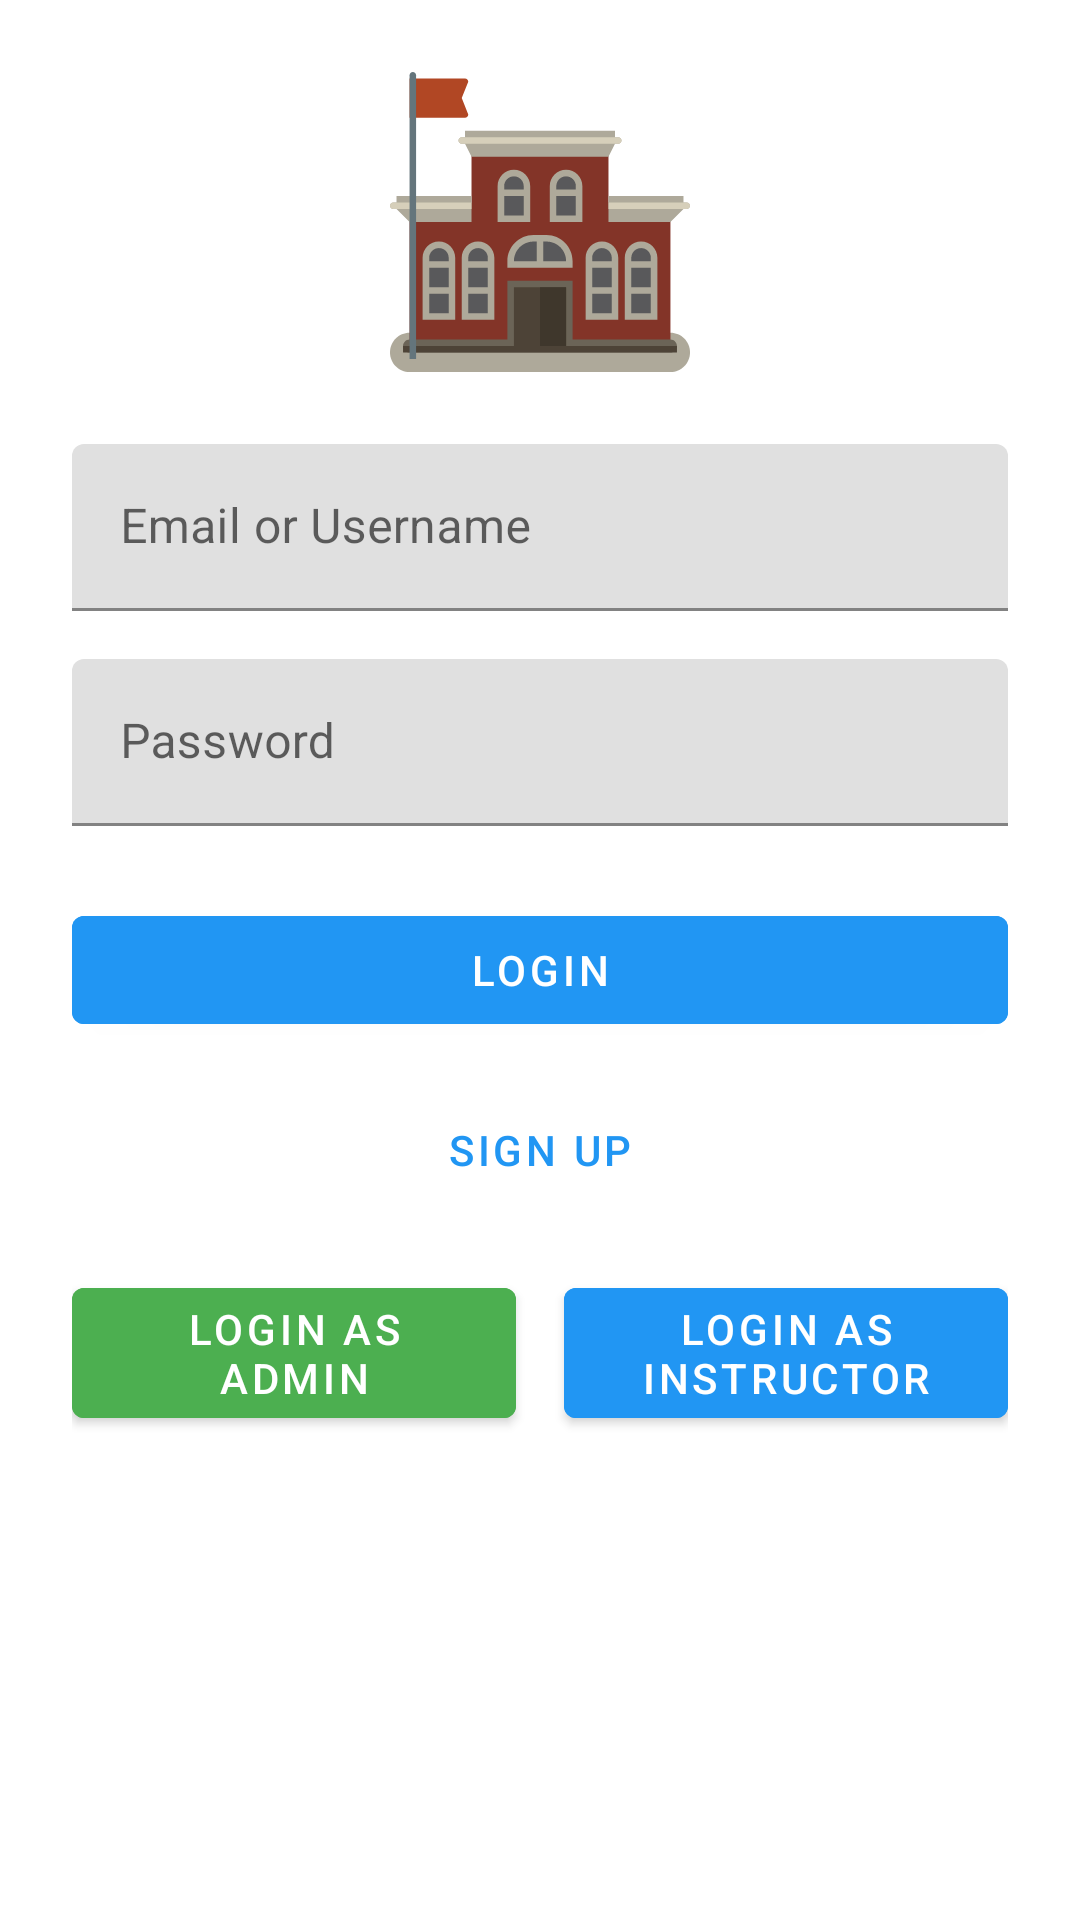

This screen was rendered from an Android layout file. Write that file and the resources it references.
<!-- AndroidManifest.xml: application theme Theme.LMSApp -->
<!-- res/layout/activity_login.xml -->
<?xml version="1.0" encoding="utf-8"?>
<LinearLayout xmlns:android="http://schemas.android.com/apk/res/android"
    xmlns:app="http://schemas.android.com/apk/res-auto"
    android:orientation="vertical"
    android:layout_width="match_parent"
    android:layout_height="match_parent"
    android:padding="24dp"
    android:gravity="top|center_horizontal"
    android:background="@color/white">

    
    <ImageView
        android:id="@+id/profileImage"
        android:layout_width="100dp"
        android:layout_height="100dp"
        android:layout_gravity="center"
        android:layout_marginBottom="24dp"
        android:contentDescription="Profile Image"
        android:scaleType="centerCrop"
        android:src="@drawable/ic_launcher_foreground" />

    
    <com.google.android.material.textfield.TextInputLayout
        style="@style/Widget.MaterialComponents.TextInputLayout.FilledBox"
        android:layout_width="match_parent"
        android:layout_height="wrap_content"
        android:hint="Email or Username">

        <com.google.android.material.textfield.TextInputEditText
            android:id="@+id/etUsername"
            android:layout_width="match_parent"
            android:layout_height="wrap_content"
            android:inputType="textEmailAddress"
            android:textColor="@android:color/white" />
    </com.google.android.material.textfield.TextInputLayout>

    
    <com.google.android.material.textfield.TextInputLayout
        style="@style/Widget.MaterialComponents.TextInputLayout.FilledBox"
        android:layout_width="match_parent"
        android:layout_height="wrap_content"
        android:layout_marginTop="16dp"
        android:hint="Password">

        <com.google.android.material.textfield.TextInputEditText
            android:id="@+id/etPassword"
            android:layout_width="match_parent"
            android:layout_height="wrap_content"
            android:inputType="textPassword"
            android:textColor="@android:color/white"/>
    </com.google.android.material.textfield.TextInputLayout>

    
    <com.google.android.material.button.MaterialButton
        android:id="@+id/btnLogin"
        android:layout_width="match_parent"
        android:layout_height="wrap_content"
        android:text="Login"
        android:textColor="@color/white"
        android:backgroundTint="@color/primaryBlue"
        android:layout_marginTop="24dp"
        style="@style/Widget.MaterialComponents.Button" />

    
    <com.google.android.material.button.MaterialButton
        android:id="@+id/btn_go_signup"
        android:layout_width="wrap_content"
        android:layout_height="wrap_content"
        android:text="Sign Up"
        android:textColor="@color/primaryBlue"
        android:backgroundTint="@android:color/transparent"
        android:layout_marginTop="12dp"
        style="@style/Widget.MaterialComponents.Button.TextButton" />

    
    <LinearLayout
        android:layout_width="match_parent"
        android:layout_height="wrap_content"
        android:orientation="horizontal"
        android:layout_marginTop="16dp"
        android:gravity="center">

        <com.google.android.material.button.MaterialButton
            android:id="@+id/btnLoginAsAdmin"
            android:layout_width="0dp"
            android:layout_height="wrap_content"
            android:layout_weight="1"
            android:layout_marginEnd="8dp"
            android:backgroundTint="#4CAF50"
            android:textColor="@android:color/white"
            android:text="Login as Admin"
            style="@style/Widget.MaterialComponents.Button" />

        <com.google.android.material.button.MaterialButton
            android:id="@+id/btnLoginAsInstructor"
            android:layout_width="0dp"
            android:layout_height="wrap_content"
            android:layout_weight="1"
            android:layout_marginStart="8dp"
            android:backgroundTint="#2196F3"
            android:textColor="@android:color/white"
            android:text="Login as Instructor"
            style="@style/Widget.MaterialComponents.Button" />
    </LinearLayout>

</LinearLayout>
<!-- resources referenced by this layout -->
<resources>
  <color name="primaryBlue">#2196F3</color>
  <color name="white">#FFFFFFFF</color>
  <!-- drawable ic_launcher_foreground: vector/xml drawable (drawable, 3432 chars, omitted) -->
  <style name="Theme.LMSApp" parent="Theme.MaterialComponents.DayNight">
          <item name="colorPrimary">@color/purple_500</item>
          <item name="colorPrimaryVariant">@color/purple_700</item>
          <item name="colorOnPrimary">@color/white</item>
          <item name="colorSecondary">@color/teal_200</item>
          <item name="colorSecondaryVariant">@color/teal_700</item>
          <item name="colorOnSecondary">@color/black</item>
          <item name="colorSurface">@color/white</item>
          <item name="colorSurfaceVariant">@color/grey_200</item>
          <item name="colorOnSurface">@color/black</item>
      </style>
  <color name="purple_500">#6200EE</color>
  <color name="purple_700">#3700B3</color>
  <color name="teal_200">#03DAC5</color>
  <color name="teal_700">#018786</color>
  <color name="black">#FF000000</color>
  <color name="grey_200">#EEEEEE</color>
</resources>
